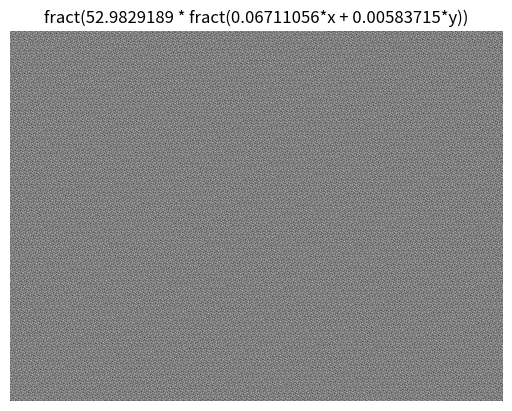
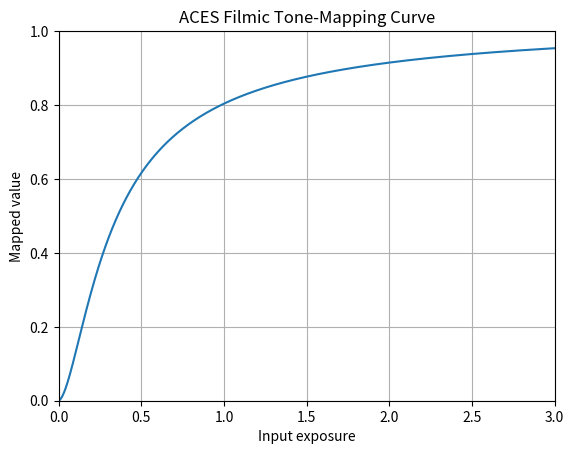

These figures' Python source, in order:
import numpy as np
import matplotlib.pyplot as plt


width, height = 800, 600
x, y = np.meshgrid(np.arange(width), np.arange(height))

# Apply fract(z) = z - floor(z), as in the shader expression.
image = (52.9829189 * (0.06711056 * x + 0.00583715 * y) % 1.0) % 1.0
# image = (52.9829189 * ((0.06711056 * x + 0.00583715 * y) % 1.0)) % 1.0

plt.imshow(image, cmap="gray", origin="lower", vmin=0.0, vmax=1.0)
plt.title("fract(52.9829189 * fract(0.06711056*x + 0.00583715*y))")
plt.axis("off")
plt.show()

# ACES filmic tone-mapping curve.
aces_x = np.linspace(0.0, 3.0, 1000)
aces = (aces_x * (2.51 * aces_x + 0.03)) / (
    aces_x * (2.43 * aces_x + 0.59) + 0.14
)

plt.plot(aces_x, aces)
plt.title("ACES Filmic Tone-Mapping Curve")
plt.xlabel("Input exposure")
plt.ylabel("Mapped value")
plt.xlim(0.0, 3.0)
plt.ylim(0.0, 1.0)
plt.grid(True)
plt.show()
